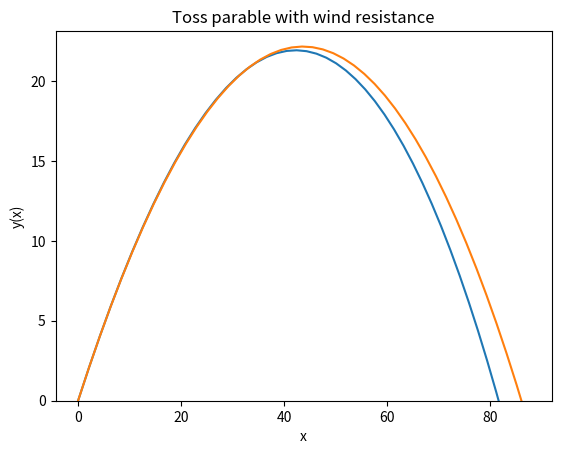

This chart was generated by the following Python code:
import math
import matplotlib.pyplot as plt
import matplotlib.animation as ani
from scipy.integrate import solve_ivp
import sys
import numpy as np
np.set_printoptions(suppress=True)
fig, ax = plt.subplots()

#Value Initialization
global angleDegrees
angleDegrees = 0 #degreesQueried@Entry
rhoA = 1.2 #Density air
Cwa = 0.45 #Resistance air
rK = 0.08 #Radius uf ball in m
rhoK = 2700 #Density of ball
flK = 0 #surface ball
g = 9.81 #gravitation
timeSteps = 100
timeMin = 0

def basicCalculations(angleDegrees):
    vK = (4/3)*np.pi*(rK*rK*rK)
    mK = vK* rhoK
    global angleB
    angleB = angleDegrees * np.pi / 180
    flK = np.pi*rK**2
    global K
    K = (Cwa*rhoA*flK)/(2 * mK)
    global timeMax
    timeMax = 2*v0*math.sin(angleB)/g
    global v0x
    global v0y
    v0x = v0 * math.cos(angleB)
    v0y = v0 * math.sin(angleB)

def printGraf(arr1, arr2):
    plt.figure(1, figsize=(10, 8))
    plt.title('Toss parable with wind resistance')
    plt.xlabel('x')
    plt.ylabel('y(x)')
    plt.grid()
    plt.plot(arr1, arr2,'-')
    plt.ylim(bottom=0)
    plt.show()

def solverThrowWithWind(v, aBPhi):
    timeMax = 2 * v * math.sin(aBPhi) / g
    y = [0, v0x, 0, v0y]
    res = solve_ivp(compderiv, (0, timeMax), y, first_step=0.1, max_step=0.1)
    #print(res)
    return [res.t, res.y[0], res.y[2]]

def compderiv(t, y ):
  nf = len(y)
  dy = np.zeros(nf)
  totvel = np.sqrt((y[1] - wind)**2 + y[3]**2)
  dy[0] = y[1]
  dy[1] = - K*totvel*(y[1]-wind)
  dy[2] = y[3]
  dy[3] = - g - K*totvel*y[3]
  return dy

def realerWurf(speed, angle, windSpeed):
    global v0
    global wind
    wind = windSpeed
    angleDegrees = angle
    v0 = speed
    basicCalculations(angleDegrees)
    wWind = solverThrowWithWind(v0, angleB)
    widthRes = wWind[1].max()
    heightRes = wWind[2].max()
    widthRes = round(widthRes, 2)
    heightRes = round(heightRes, 2)
    print("=================>  Length with Wind Resistance " + str(widthRes) + "m  <=================")
    print("=================>  Height with Wind Resistance " + str(heightRes) + "m  <=================")
    printGraf(wWind[1], wWind[2])
    diff = widthRes-83.41 #hardcoded due to const values & performance - according to exercise 3
    diff = round(diff, 2)
    print("Distance difference (10m/s wind distance value subtracted) is about: " + str(diff) + "m")


realerWurf(30, 45, -10) #realerWurf (v0, phi, wind) - negativ value represents opposite wind direction
print("**************************     WITHOUT WIND     **************************") #enter only v0 and angle values for calculation
realerWurf(30, 45, 0)
sys.exit()
